Run: headless pygame with SDL's dummy video driver; simulated clock (each Clock.tick advances the game by its frame time, no real sleeping); random seed 0; keys injected as events and as key.get_pressed() state; mouse plan: one left click at the window centre at the start of phase 2, then a move to the lower-right quarter at the start of phase 3.
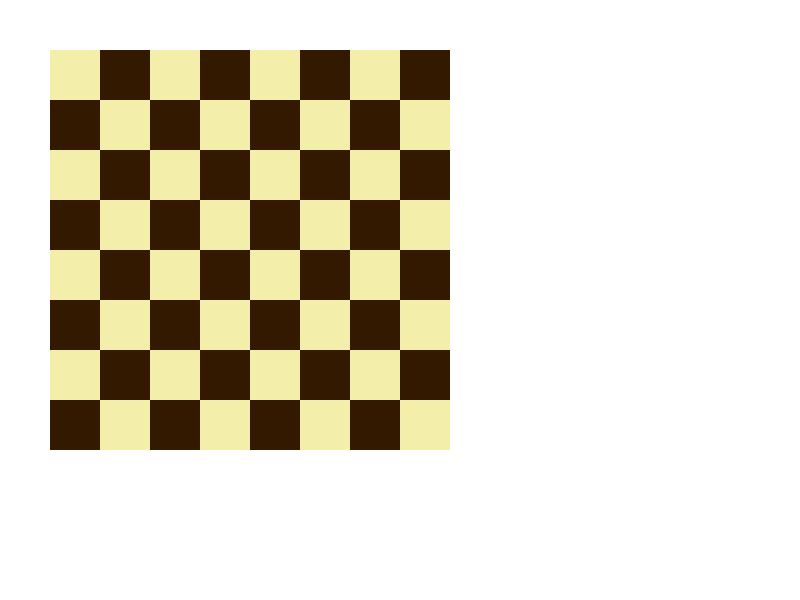
Frame 1 of 4 · flips 1–60 · no input
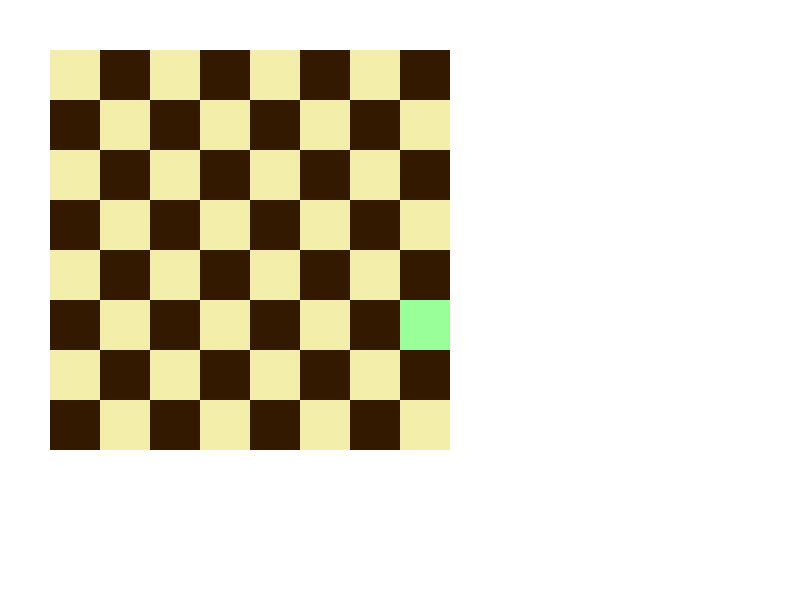
Frame 2 of 4 · flips 61–180 · clicked the window centre · tapped SPACE, RETURN · held RIGHT (→), D
Frame 3 of 4 · flips 181–300 · moved the mouse to the lower-right quarter · held DOWN (↓), S · screen same as frame 1, image omitted
Frame 4 of 4 · flips 301–420 · held LEFT (←), A, UP (↑), W · screen unchanged from frame 3, image omitted

The pygame program that drew these frames:

import pygame
import math

pygame.init()

#creates a window
screen = pygame.display.set_mode((800, 600))

#hover effect for the chess board
def onHover():
    x,y = pygame.mouse.get_pos()
    x,y = math.floor(x/50), math.floor(y/50)
    if 1 <= x <= 8 and 1 <= y <= 8:
        pygame.draw.rect(screen,(153, 255, 153),(50*x,50*y,50,50))
    #print(f"{x} and {y}")

#renders the chess board
def drawboard():
    for k in range(1,9):
        temp =k
        for i in range (1,9):
            if temp%2 == 0:
                colour = (51,25,0)
            else:
                colour = (243,238,170)
            pygame.draw.rect(screen,colour,(50*i,50*k,50,50))

            temp +=1

open =True
while open:
    for event in pygame.event.get():
        #checks if the user tries to close the window
        if event.type == pygame.QUIT:
            open = False
        if event.type == pygame.MOUSEBUTTONUP:
            x,y = pygame.mouse.get_pos()
            x,y = math.floor(x/50), math.floor(y/50)
            if 1 <= x <= 8 and 1 <= y <= 8:
                print(f"The user clicked on {x} and {9-y}")

    
    #changes the background colour
    screen.fill((255,255,255))
    
    drawboard()
    onHover()

    pygame.display.flip()
